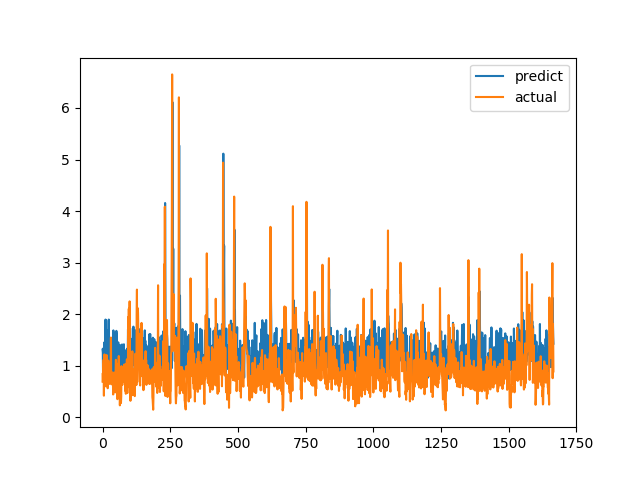

Data behind this chart, as committed beside it:
predict, actual
1.312, 0.6915
1.256, 0.8558
0.759, 0.7094
0.8712, 1.015
1.344, 1.116
1.09, 0.4183
1.45, 1.002
1.419, 1.219
1.161, 1.143
0.9022, 0.6528
1.027, 0.6747
1.895, 0.601
1.048, 0.6695
1.88, 0.6538
0.9261, 0.7814
1.015, 1.206
1.45, 0.8469
1.46, 0.8286
1.681, 0.6482
1.669, 0.5624
0.9225, 0.7183
0.7225, 1.1
1.634, 0.9542
1.895, 0.729
1.442, 0.6694
1.455, 0.8631
0.9502, 0.6465
1.254, 0.8223
1.272, 0.9236
0.8577, 0.8301
1.356, 1.067
1.419, 1.546
1.351, 0.6827
1.179, 0.6386
0.9678, 0.6464
0.8551, 0.6881
0.8144, 0.7274
1.355, 0.65
1.218, 0.8694
0.9422, 0.4409
1.685, 0.4519
1.624, 0.7575
0.8264, 0.4952
0.9258, 0.6851
0.9318, 0.7244
0.911, 0.8654
1.027, 0.74
0.8654, 0.8071
1.204, 0.8204
1.004, 1.114
0.8502, 1.109
1.676, 0.4751
1.619, 1.039
1.026, 0.9458
1.229, 0.7878
1.237, 0.3505
1.112, 0.9368
1.024, 0.9868
1.453, 0.647
0.9246, 1.03
... 1,606 more rows
